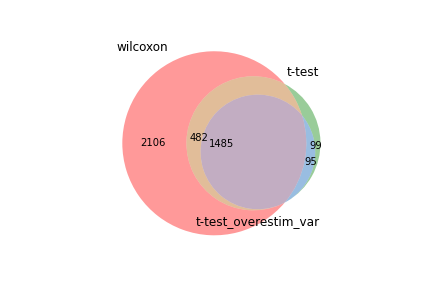

The data file committed next to this chart (first rows):
wilcoxon, t-test, t-test_overestim_var
Rps2, Rps2, Pclaf
Rpl41, Rpsa, Dctpp1
Rps12, Dctpp1, Mcm5
Rplp0, Pclaf, Tyms
Rpsa, Tuba1b, Rps2
Hsp90ab1, Gapdh, Birc5
Ly6c2, Ran, Lmnb1
Ran, Dut, Dut
Tuba1b, Lmnb1, Stmn1
Dut, Ly6c2, Gapdh
Gapdh, Mcm5, Rrm1
Dctpp1, Tyms, Ly6c2
Lmnb1, Rps12, Tuba1b
Cks2, Stmn1, Ahnak
Anp32b, Ahnak, Ran
Mcm5, Ranbp1, Cks2
Pclaf, Rpl41, Cks1b
Spc24, Birc5, Spc24
Tyms, Anp32b, Hmgb2
Birc5, Cks2, Tacc3
Fabp5, Cks1b, Ccnb2
Ybx3, Hmgb2, Lgals3
Vim, Txn1, Rrm2
Hmgb2, Vim, Rpsa
Hmgn2, Gng2, Mki67
Hsp90aa1, Rrm1, Cxcr3
Gng2, H2afz, Ybx3
Nap1l1, Gmnn, Vim
Ahnak, Spc24, Fabp5
Txn1, Rrm2, Cdca3
Racgap1, Nap1l1, Ccna2
Stmn1, Nme1, Gmnn
Cks1b, Ccnb2, Tk1
Pglyrp1, Hsp90aa1, H2afz
Anxa2, Dnajc15, Gng2
Ranbp1, Pgam1, Ranbp1
Gmnn, Hmgn2, Uhrf1
Ybx1, Lgals3, Cenpw
Top2a, Tacc3, Pglyrp1
Cxcr3, Mki67, Tpx2
Ccnb2, Fabp5, Txn1
Cdca3, Cenpw, Anxa2
Mki67, Cxcr3, Anp32b
Nme1, Cox5b, Asf1b
Rrm1, Ybx3, Racgap1
Il2rb, Ccna2, Top2a
Lgals3, Cdca3, Pcna
Pkm, Anxa2, Ccdc34
Tacc3, Pglyrp1, Serpinb6b
Pcna, Tk1, Hsp90aa1
Tpx2, Pcna, Lig1
Cenpw, Pkm, 1500009L16Rik
Ccdc34, Pa2g4, Hells
H2afz, Asf1b, Gzmb
Rfc5, Aldoa, Hmgn2
Tk1, Racgap1, Zbtb32
Rpl14, Ccdc34, Nap1l1
Hells, Hint1, Pgam1
Uchl3, Uchl3, Smc2
Cox5b, Lsm4, Rps12
... 4,013 more rows
